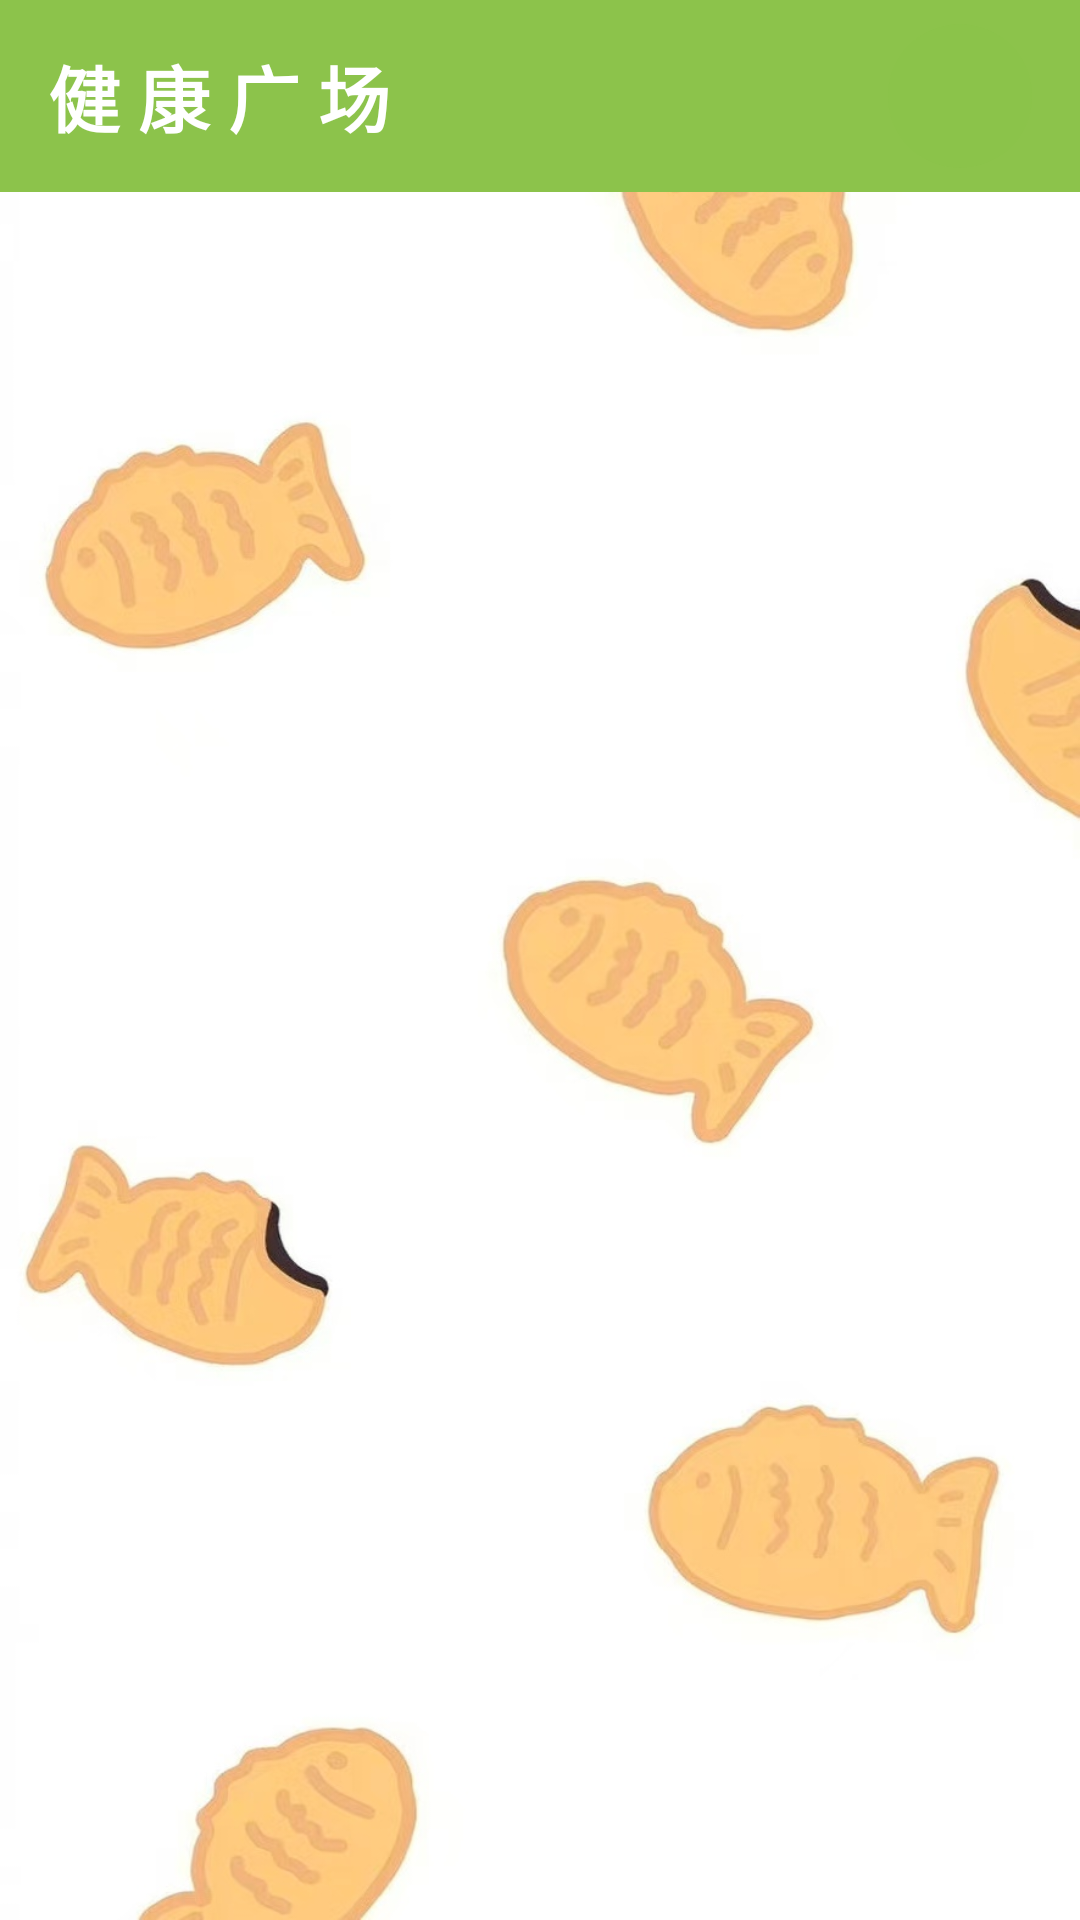

Produce the Android XML layout that renders to this screen, including the resource entries it uses.
<!-- AndroidManifest.xml: application theme Theme.HealthyDiet -->
<!-- res/layout/fragment_community.xml -->
<?xml version="1.0" encoding="utf-8"?>
<androidx.constraintlayout.widget.ConstraintLayout xmlns:android="http://schemas.android.com/apk/res/android"
    xmlns:app="http://schemas.android.com/apk/res-auto"
    xmlns:tools="http://schemas.android.com/tools"
    android:layout_width="match_parent"
    android:layout_height="match_parent"
    android:background="@drawable/t8">

    
    <androidx.appcompat.widget.Toolbar
        android:id="@+id/toolbar"
        android:layout_width="match_parent"
        android:layout_height="wrap_content"
        android:background="#8BC34A"
        android:backgroundTint="#8CC34B"
        app:layout_constraintEnd_toEndOf="parent"
        app:layout_constraintStart_toStartOf="parent"
        app:layout_constraintTop_toTopOf="parent"
        app:title="健 康 广 场"
        app:titleTextAppearance="@style/ToolbarTitleStyle">

        
        <ImageButton
            android:id="@+id/circularButton"
            android:layout_width="48dp"
            android:layout_height="48dp"
            android:layout_gravity="end"
            android:layout_marginEnd="16dp"
            android:src="@drawable/add"
            android:background="@drawable/circular_button_background"
            android:contentDescription="按钮"
            android:scaleType="fitCenter"
            app:tint="#FFFFFF" />

    </androidx.appcompat.widget.Toolbar>

    <androidx.recyclerview.widget.RecyclerView
        android:id="@+id/post_recycler_view"
        android:layout_width="match_parent"
        android:layout_height="wrap_content"
        android:layout_margin="16dp"
        android:layout_marginTop="8dp"
        app:layout_constraintTop_toBottomOf="@id/toolbar"
        tools:layout_editor_absoluteX="16dp" />

</androidx.constraintlayout.widget.ConstraintLayout>
<!-- resources referenced by this layout -->
<resources>
  <!-- drawable circular_button_background (drawable) -->
  <?xml version="1.0" encoding="utf-8"?>
  <shape xmlns:android="http://schemas.android.com/apk/res/android">
      <solid android:color="#8BC34A"/> 
      <corners android:radius="24dp"/> 
  </shape>
  <!-- drawable t8: jpg bitmap (drawable, 91164 bytes) -->
  <style name="ToolbarTitleStyle">
          <item name="android:textStyle">bold</item>  
          <item name="android:textColor">#FFFFFF</item>  
          <item name="android:textSize">24sp</item>    
      </style>
  <style name="Theme.HealthyDiet" parent="Base.Theme.HealthyDiet" />
  <style name="Base.Theme.HealthyDiet" parent="Theme.Material3.DayNight.NoActionBar">
          
          
      </style>
</resources>
